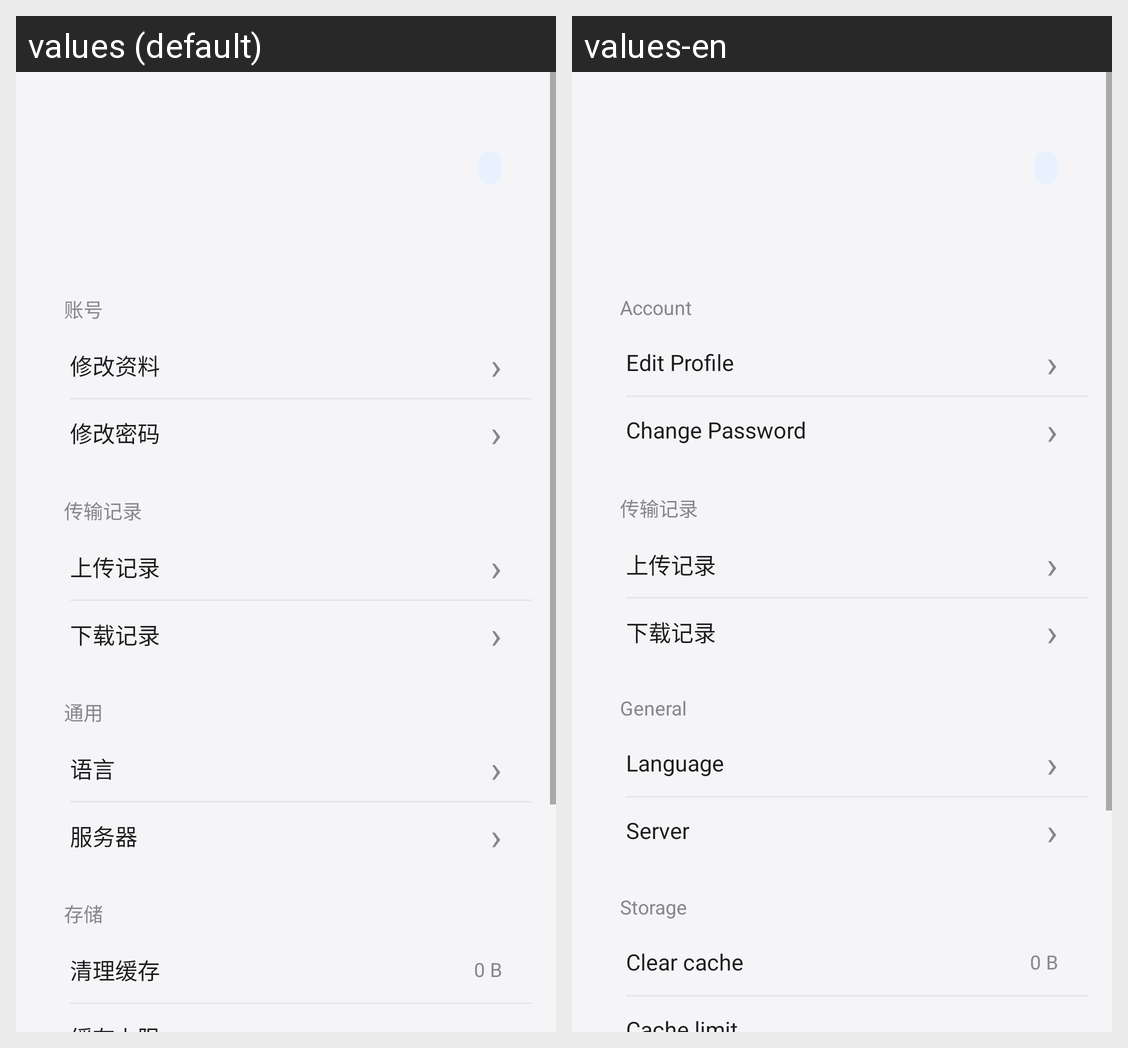

This grid shows one Android layout under two languages. Give, for every string resource on the screen, its name, the default text and each shown locale's text.
Android screen res/layout/fragment_mine.xml rendered under 2 locales, left to right: values (default), values-en. Device: Nexus 5 (rendered at 1080×1920; each locale shown at half size, 540×960, under a caption strip naming it); theme Theme.BaiFlow.
Strings drawn on this screen, with the default value and each locale's value (text and hints the layout hard-codes, and strings that could not be matched under every locale, appear in the picture but are not listed):

mine_section_account
  values: 账号
  values-en: Account

mine_profile
  values: 修改资料
  values-en: Edit Profile

mine_password
  values: 修改密码
  values-en: Change Password

mine_section_records
  values: 传输记录
  values-en: 传输记录  [not translated; the default value is used]

mine_upload_records
  values: 上传记录
  values-en: 上传记录  [not translated; the default value is used]

mine_download_records
  values: 下载记录
  values-en: 下载记录  [not translated; the default value is used]

mine_section_general
  values: 通用
  values-en: General

mine_language
  values: 语言
  values-en: Language

mine_server
  values: 服务器
  values-en: Server

mine_section_storage
  values: 存储
  values-en: Storage

mine_clear_cache
  values: 清理缓存
  values-en: Clear cache
